The GitHub repository AndersonBenitesKoW/Proyecto_Paltas contains a labelled image folder "My_datasheet" with 3 categories: first quality, second quality, third quality. Examples follow, each with its label.

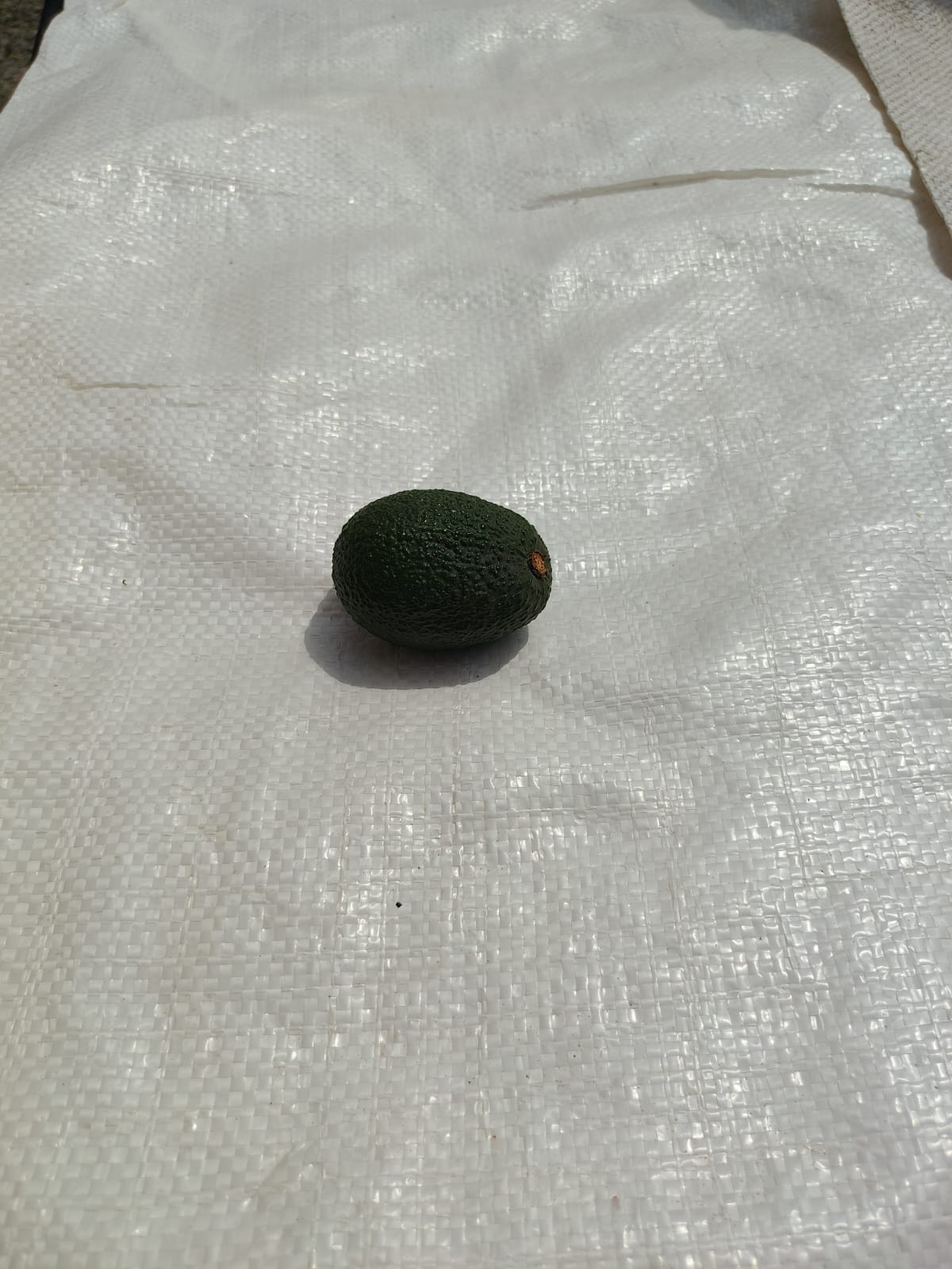
Label: second quality

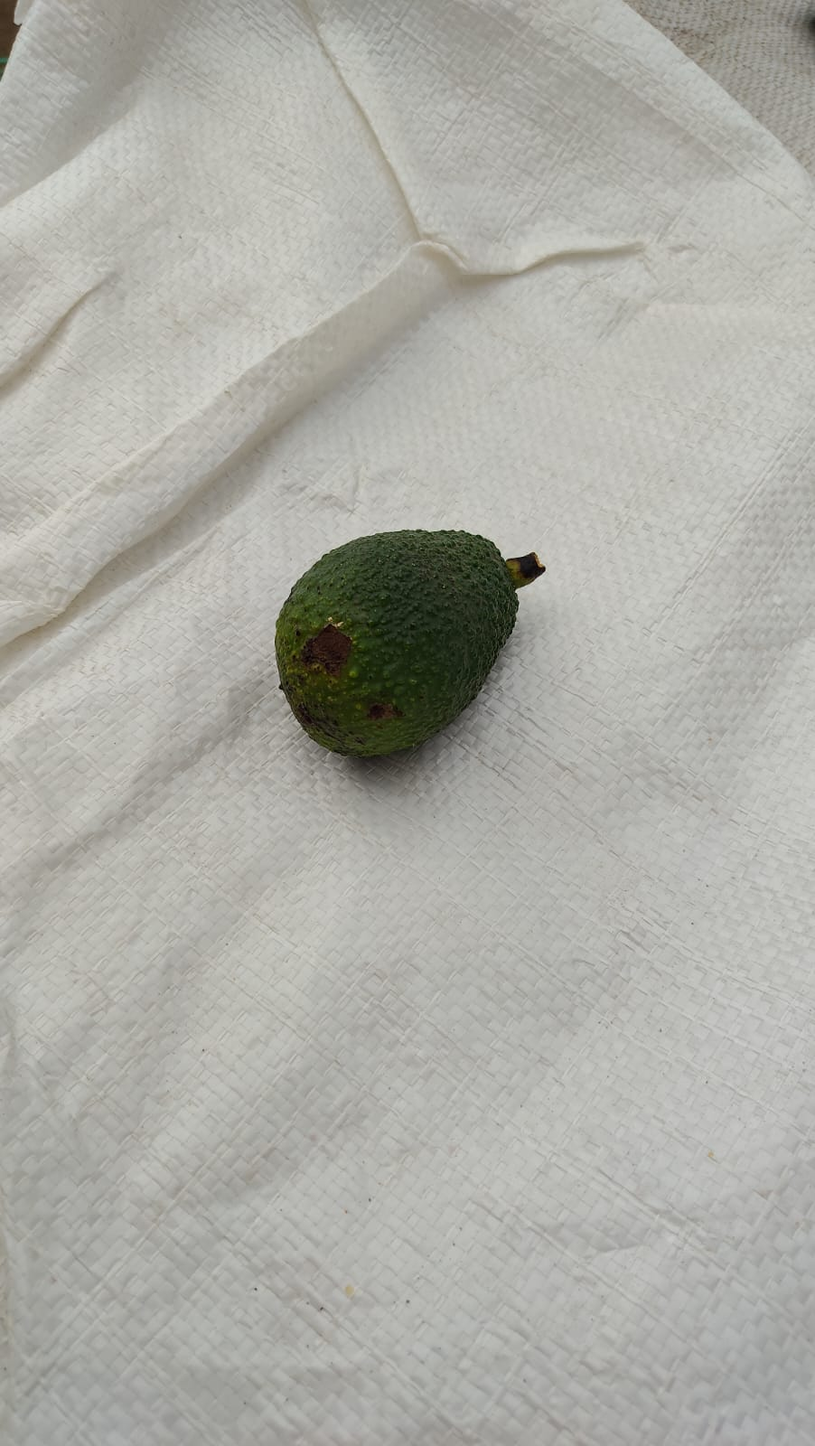
Label: first quality

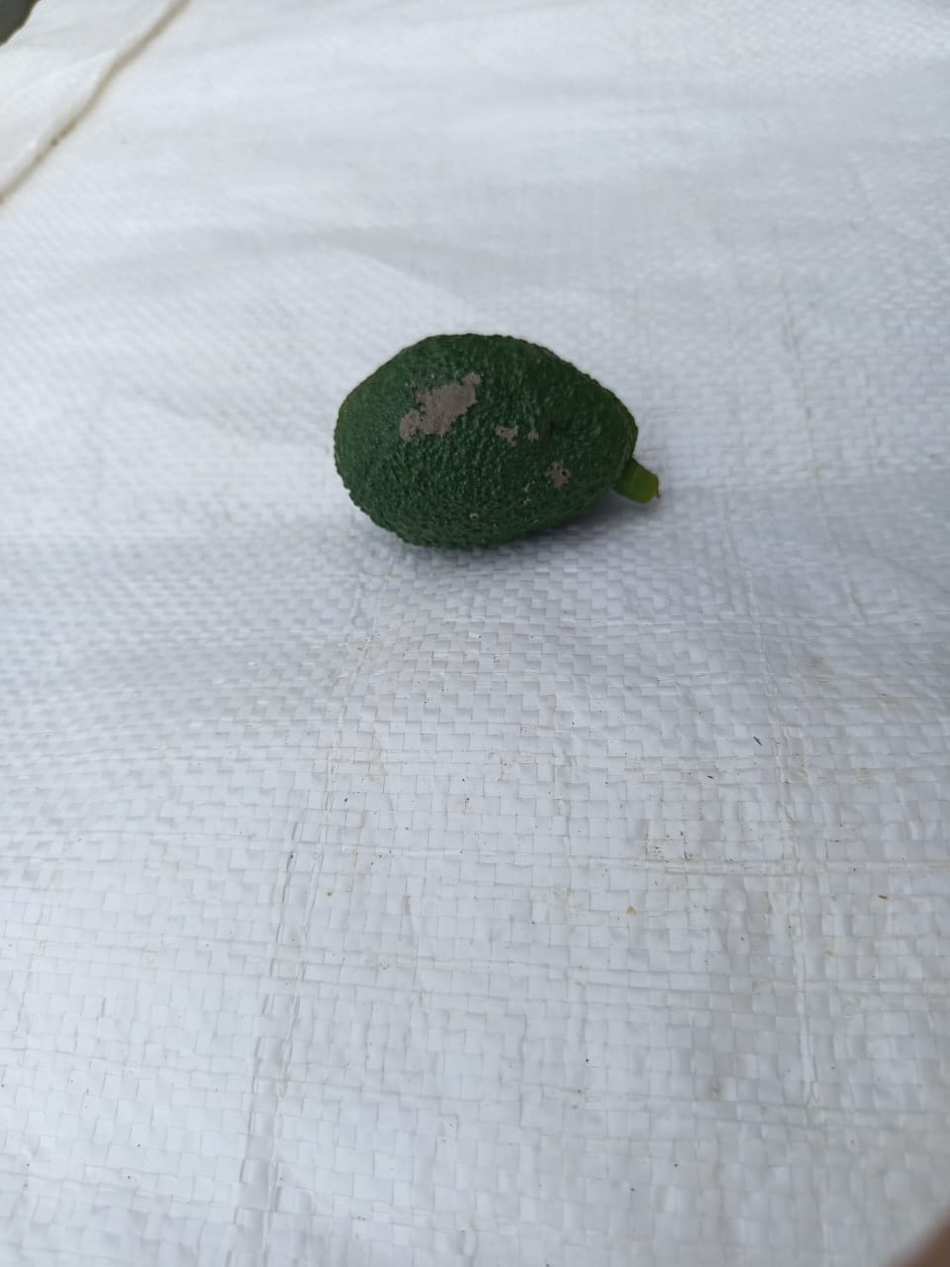
Label: third quality

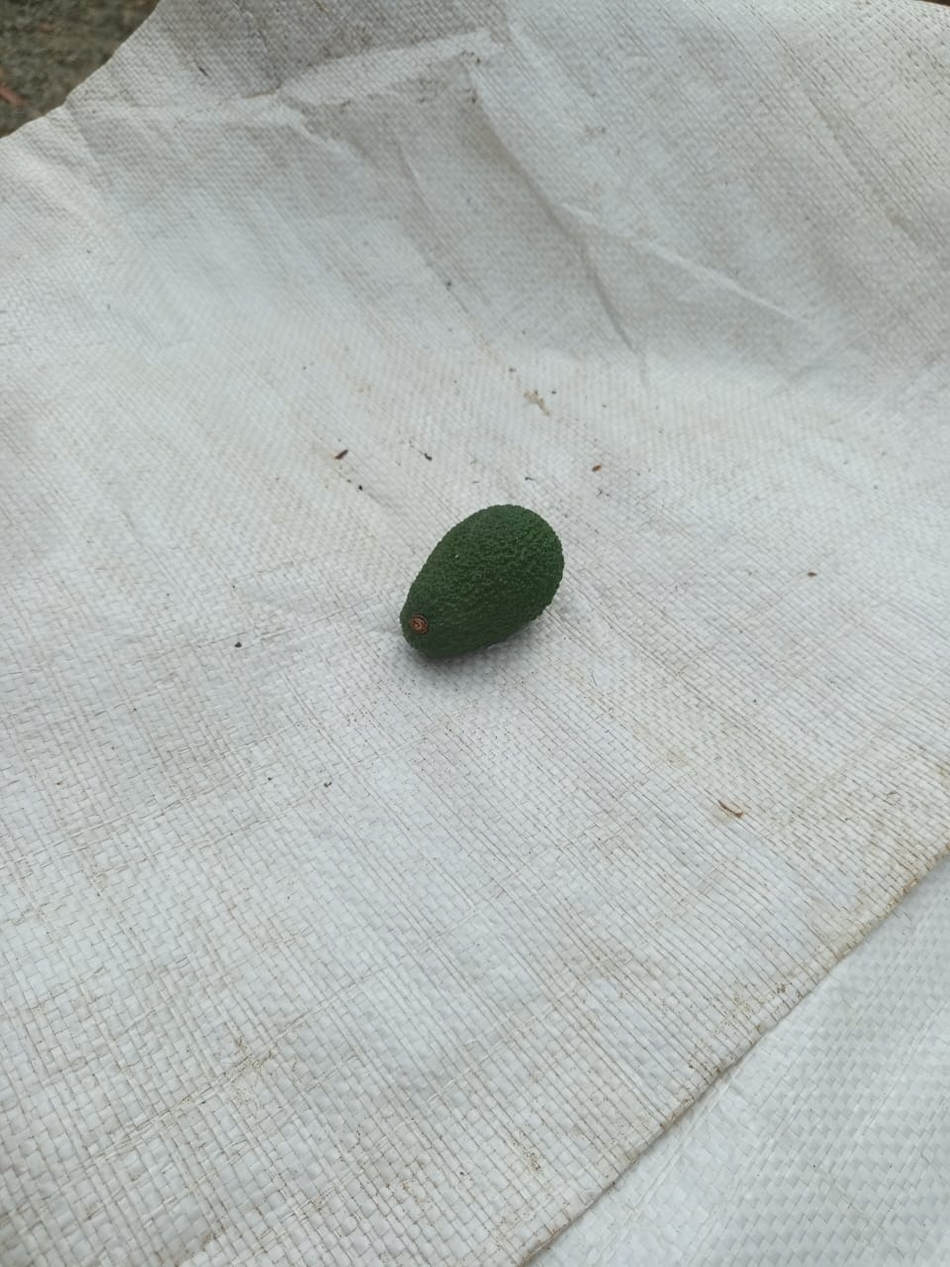
Label: second quality

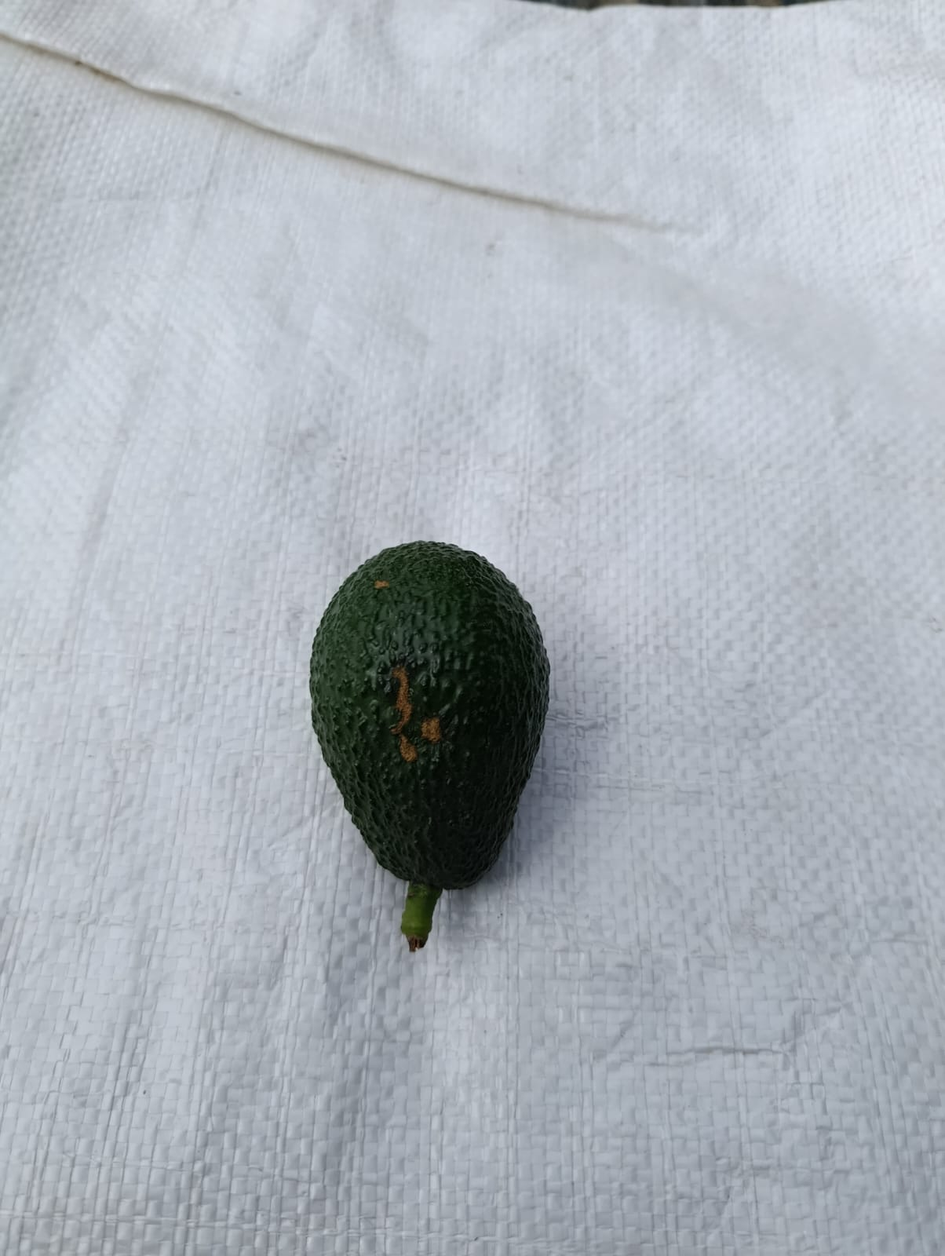
Label: first quality

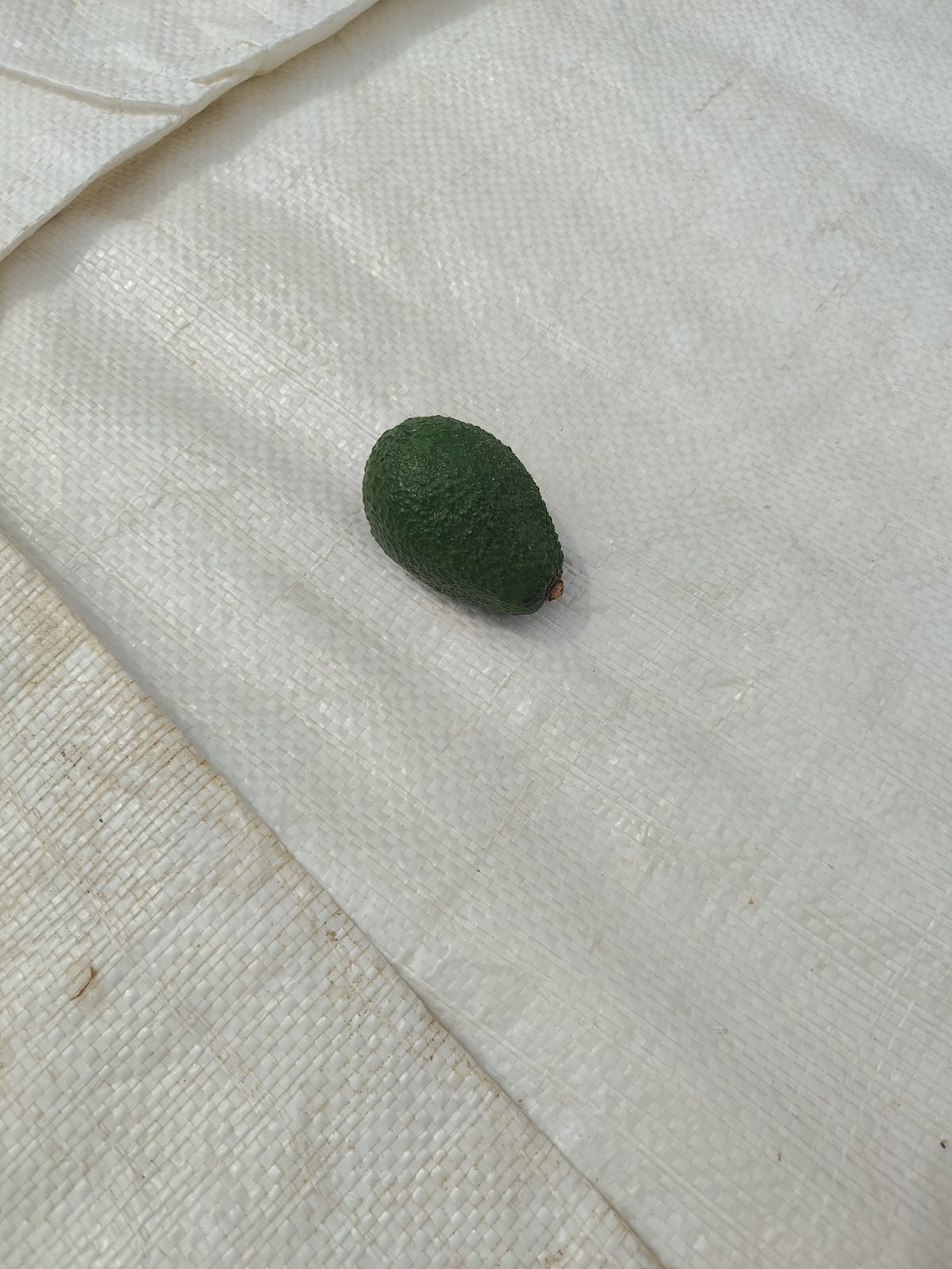
Label: second quality
